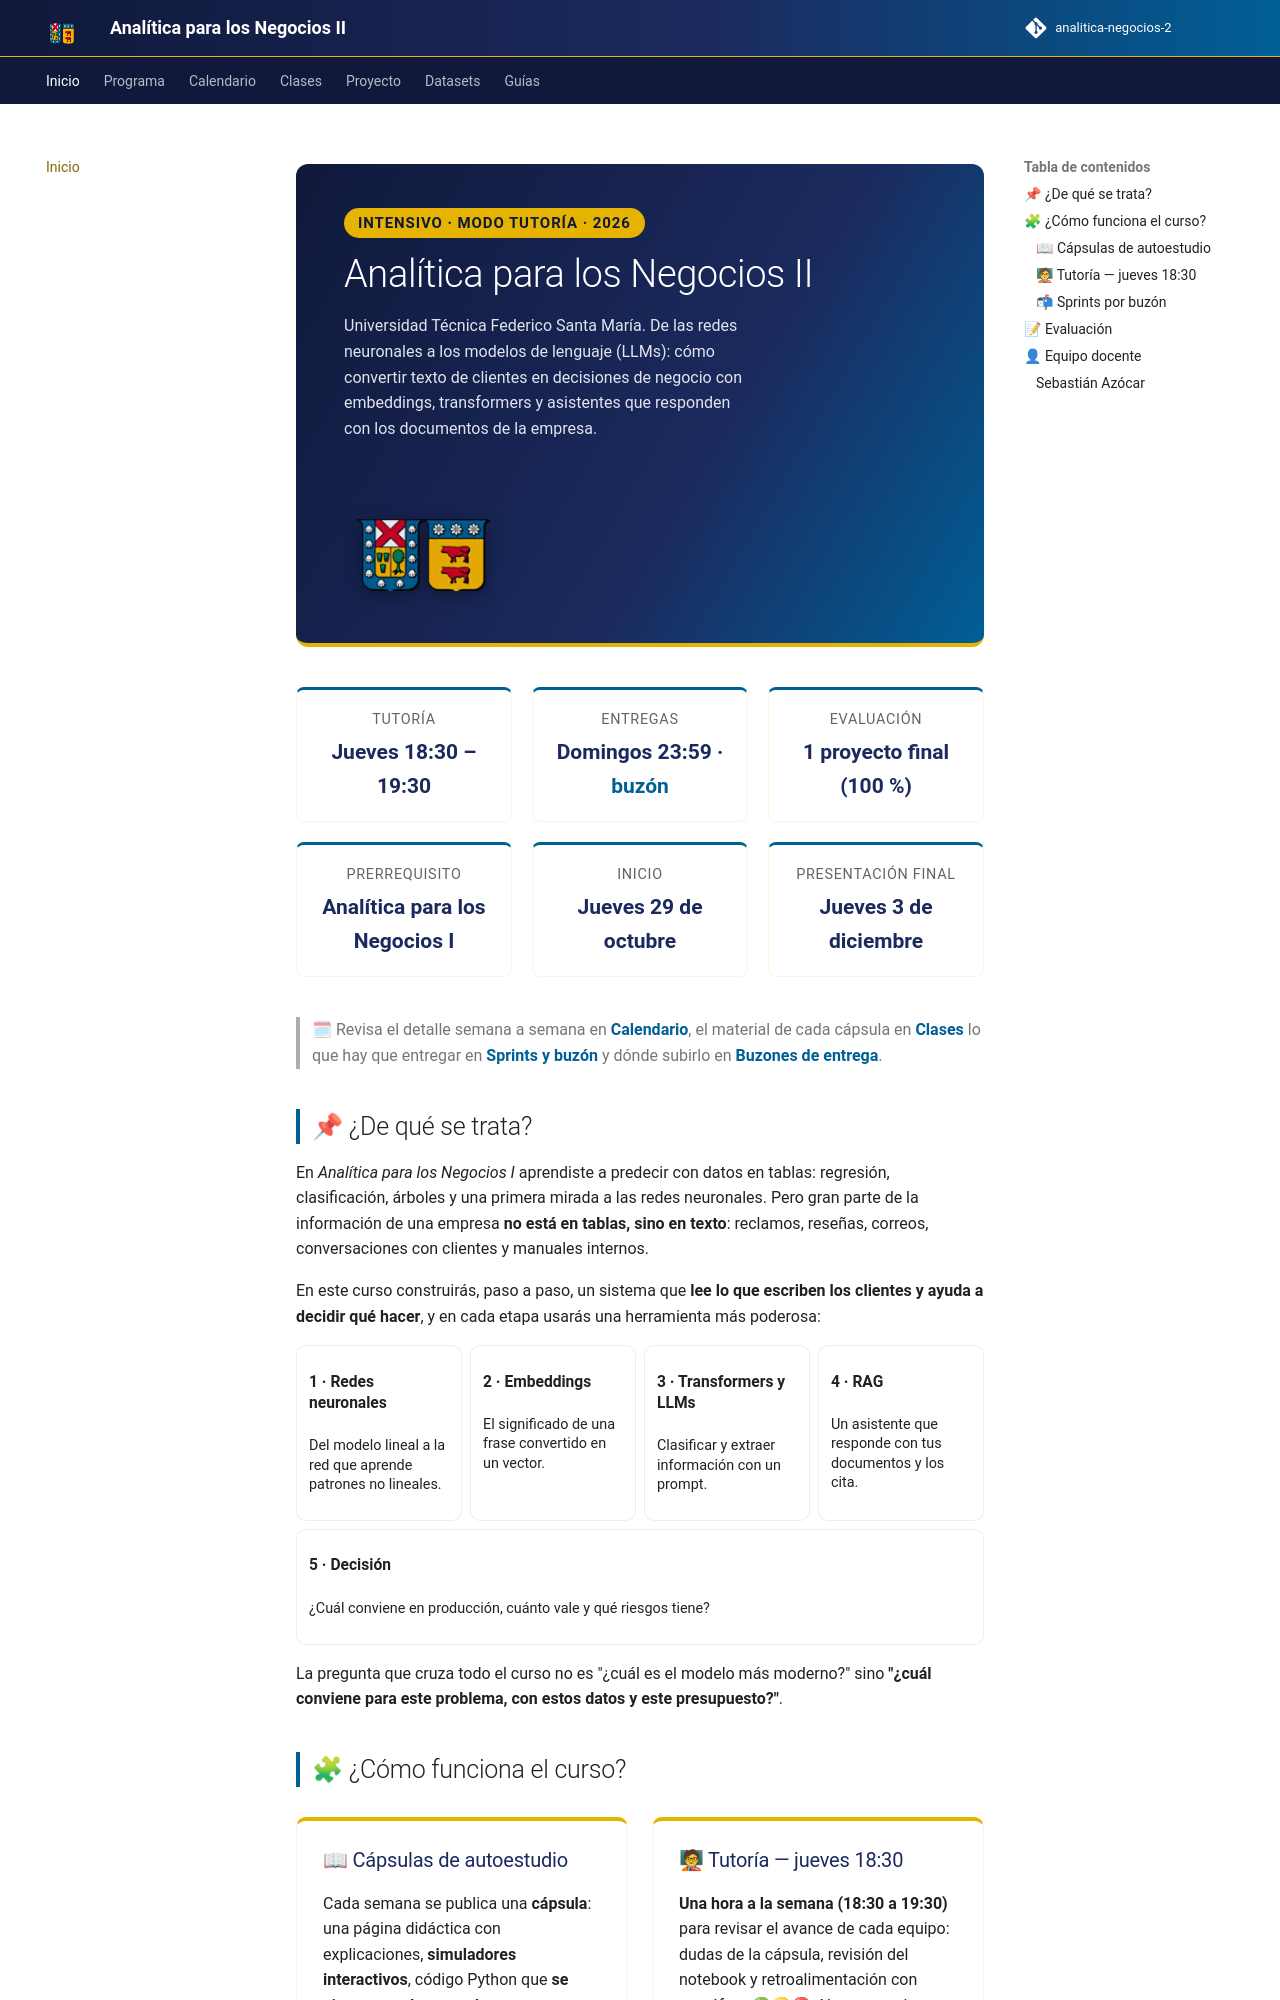

repository: hizocar/analitica-negocios-2 · page: index.html · generator: mkdocs

<div class="usm-hero" markdown>
<div>
<span class="usm-hero-tag">Intensivo · Modo tutoría · 2026</span>
<h1>Analítica para los Negocios II</h1>
<p>Universidad Técnica Federico Santa María. De las redes neuronales a los modelos de lenguaje
(LLMs): cómo convertir texto de clientes en decisiones de negocio con embeddings, transformers y
asistentes que responden con los documentos de la empresa.</p>
</div>
<img src="images/usm_shield.png" alt="Escudo Universidad Técnica Federico Santa María">
</div>

<div class="usm-facts" markdown>
<div class="usm-fact"><span class="usm-fact-label">Tutoría</span><span class="usm-fact-value">Jueves 18:30 – 19:30</span></div>
<div class="usm-fact"><span class="usm-fact-label">Entregas</span><span class="usm-fact-value">Domingos 23:59 · <a href="proyecto/buzon/">buzón</a></span></div>
<div class="usm-fact"><span class="usm-fact-label">Evaluación</span><span class="usm-fact-value">1 proyecto final (100 %)</span></div>
<div class="usm-fact"><span class="usm-fact-label">Prerrequisito</span><span class="usm-fact-value">Analítica para los Negocios I</span></div>
<div class="usm-fact"><span class="usm-fact-label">Inicio</span><span class="usm-fact-value">Jueves 29 de octubre</span></div>
<div class="usm-fact"><span class="usm-fact-label">Presentación final</span><span class="usm-fact-value">Jueves 3 de diciembre</span></div>
</div>

> 🗓 Revisa el detalle semana a semana en [**Calendario**](calendario.md), el material de cada
> cápsula en [**Clases**](clases/clases.md) lo que hay que entregar en [**Sprints y buzón**](proyecto/sprints.md) y dónde subirlo en
> [**Buzones de entrega**](proyecto/buzon.md).

## 📌 ¿De qué se trata?

En *Analítica para los Negocios I* aprendiste a predecir con datos en tablas: regresión,
clasificación, árboles y una primera mirada a las redes neuronales. Pero gran parte de la
información de una empresa **no está en tablas, sino en texto**: reclamos, reseñas, correos,
conversaciones con clientes y manuales internos.

En este curso construirás, paso a paso, un sistema que **lee lo que escriben los clientes y ayuda
a decidir qué hacer**, y en cada etapa usarás una herramienta más poderosa:

<div class="ia-flow" markdown>
<div class="ia-flow-step" markdown>**1 · Redes neuronales**<br>Del modelo lineal a la red que aprende patrones no lineales.</div>
<div class="ia-flow-step" markdown>**2 · Embeddings**<br>El significado de una frase convertido en un vector.</div>
<div class="ia-flow-step" markdown>**3 · Transformers y LLMs**<br>Clasificar y extraer información con un prompt.</div>
<div class="ia-flow-step" markdown>**4 · RAG**<br>Un asistente que responde con tus documentos y los cita.</div>
<div class="ia-flow-step" markdown>**5 · Decisión**<br>¿Cuál conviene en producción, cuánto vale y qué riesgos tiene?</div>
</div>

La pregunta que cruza todo el curso no es "¿cuál es el modelo más moderno?" sino
**"¿cuál conviene para este problema, con estos datos y este presupuesto?"**.

## 🧩 ¿Cómo funciona el curso?

<div class="usm-card-grid" markdown>

<div class="usm-card" markdown>
